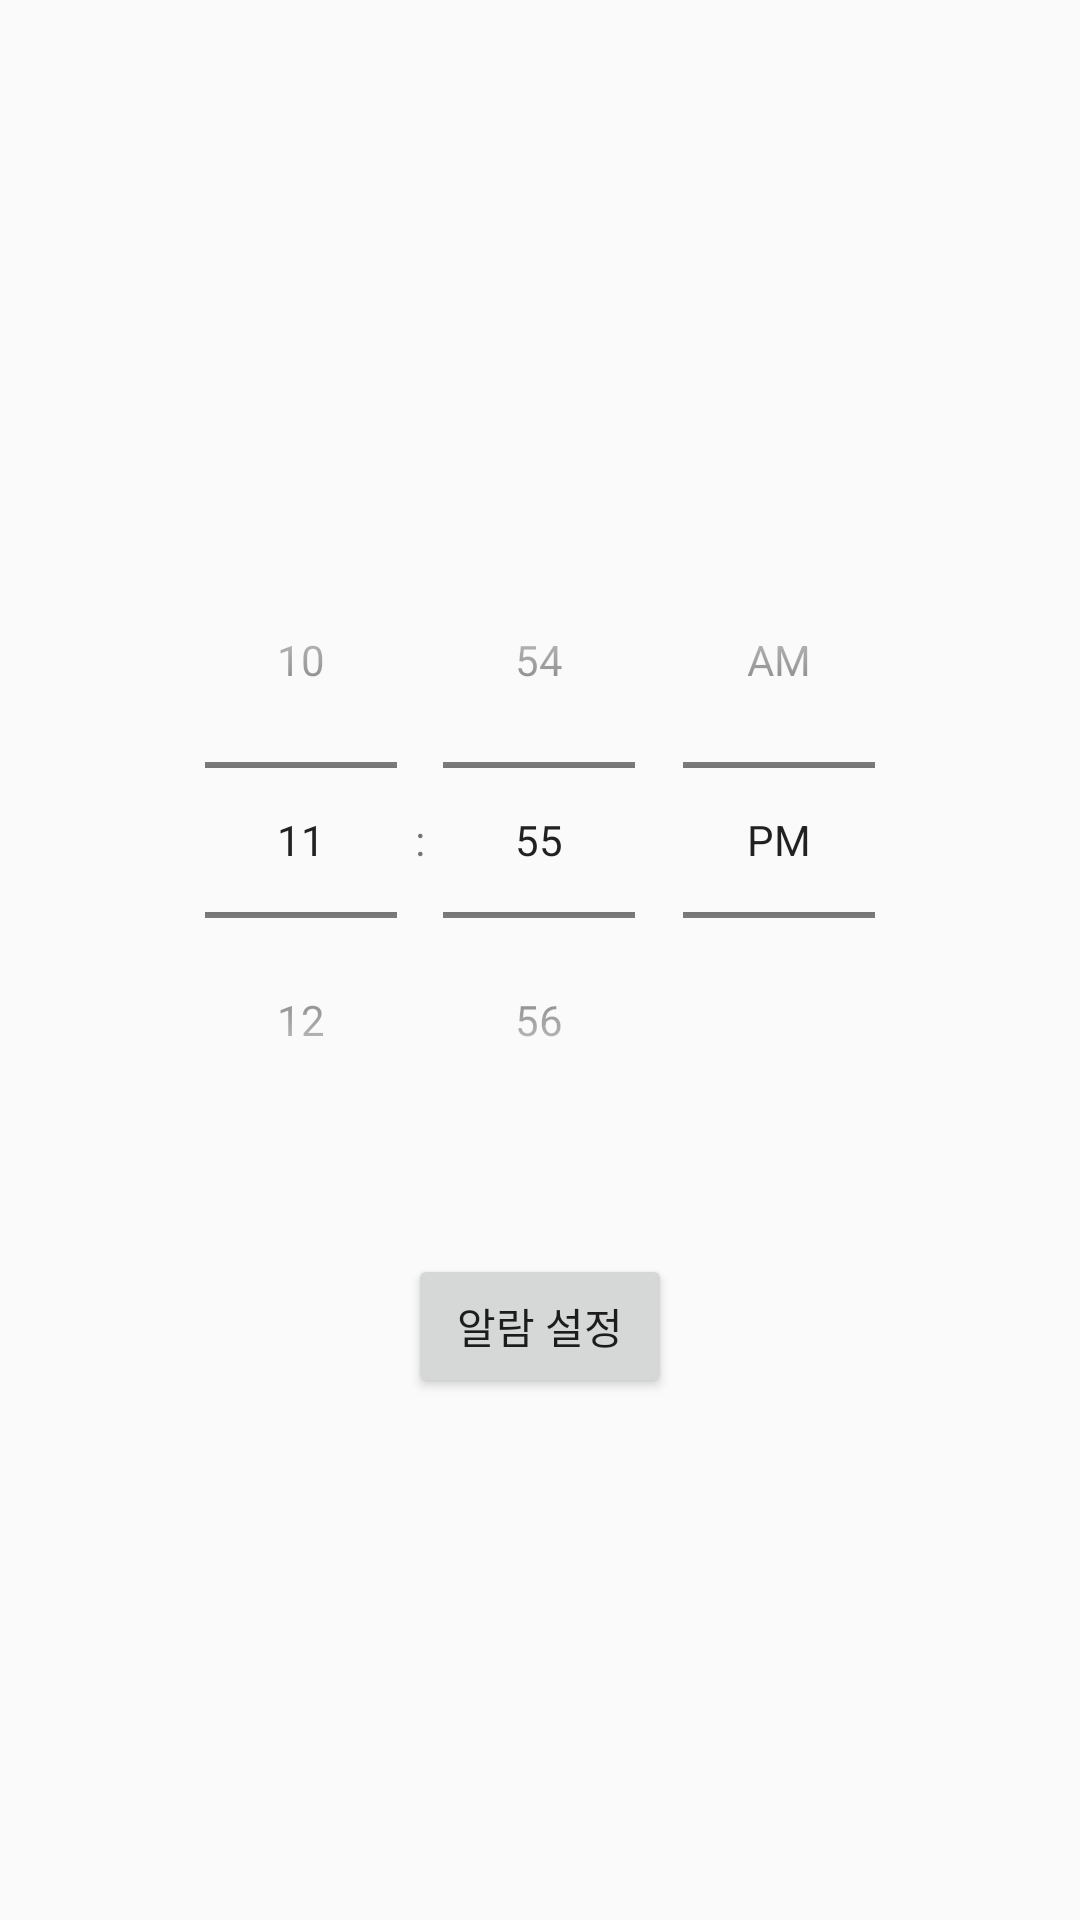

Android layout source for this screen:
<!-- AndroidManifest.xml: activity theme Theme.AlertProject -->
<!-- res/layout/activity_main.xml -->
<?xml version="1.0" encoding="utf-8"?>
<LinearLayout
    xmlns:android="http://schemas.android.com/apk/res/android"
    android:layout_width="match_parent"
    android:layout_height="match_parent"
    android:orientation="vertical"
    android:padding="16dp"
    android:gravity="center">

    
    <TimePicker
        android:id="@+id/timePicker"
        android:layout_width="wrap_content"
        android:layout_height="wrap_content"
        android:layout_marginBottom="32dp"
        android:numbersBackgroundColor="#03A9F4"
        android:timePickerMode="spinner" />

    
    <Button
        android:id="@+id/btnSetAlarm"
        android:layout_width="wrap_content"
        android:layout_height="wrap_content"
        android:text="알람 설정" />
</LinearLayout>
<!-- resources referenced by this layout -->
<resources>
  <style name="Theme.AlertProject" parent="Theme.AppCompat.Light.DarkActionBar">
          
      </style>
</resources>
